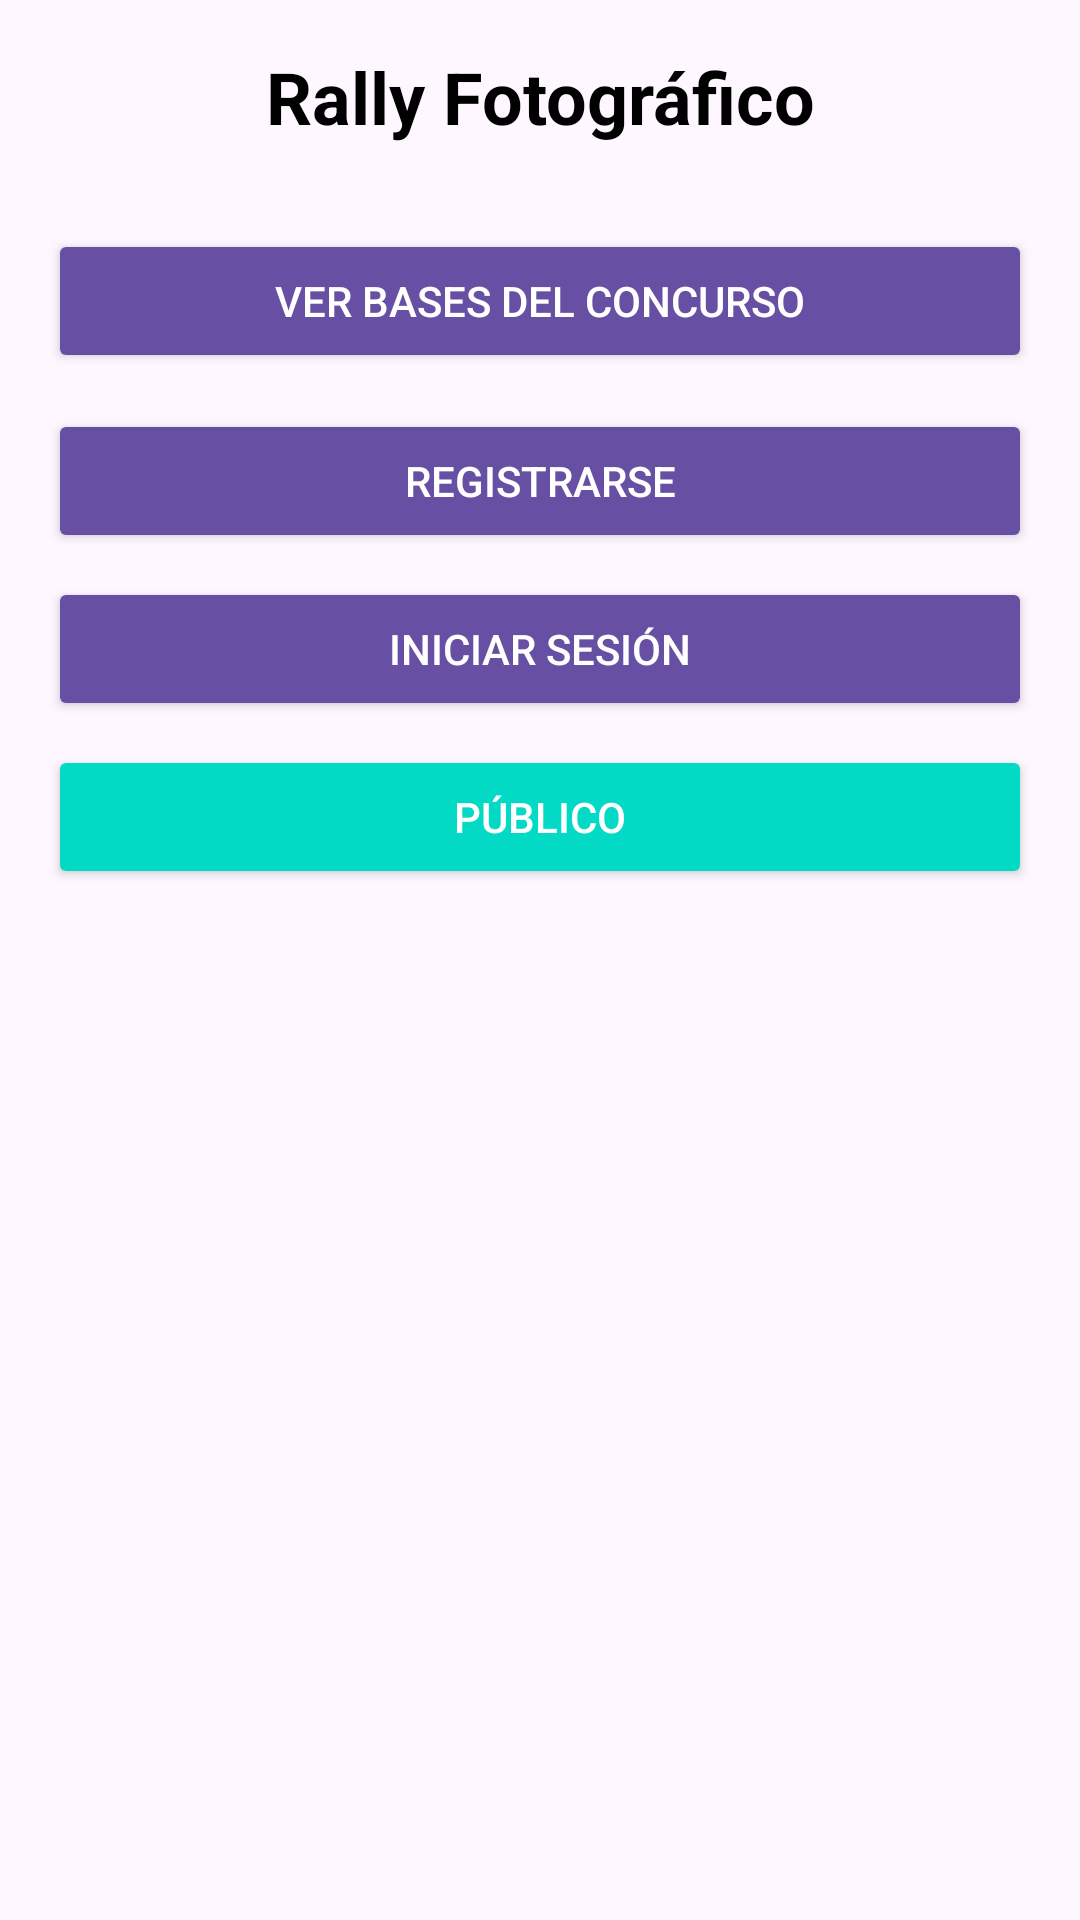

This screen was rendered from an Android layout file. Write that file and the resources it references.
<!-- AndroidManifest.xml: application theme Theme.RallyFotografico -->
<!-- res/layout/activity_home.xml -->
<?xml version="1.0" encoding="utf-8"?>
<androidx.core.widget.NestedScrollView
    xmlns:android="http://schemas.android.com/apk/res/android"
    xmlns:app="http://schemas.android.com/apk/res-auto"
    xmlns:tools="http://schemas.android.com/tools"
    android:layout_width="match_parent"
    android:layout_height="match_parent"
    android:fillViewport="true"
    tools:context=".activities.HomeActivity">

    <androidx.constraintlayout.widget.ConstraintLayout
        android:layout_width="match_parent"
        android:layout_height="wrap_content"
        android:padding="16dp">

        
        <TextView
            android:id="@+id/tvTitulo"
            android:layout_width="0dp"
            android:layout_height="wrap_content"
            android:text="@string/titulo_home"
            android:textSize="24sp"
            android:textStyle="bold"
            android:textAlignment="center"
            android:textColor="?android:textColorPrimary"
            app:layout_constraintTop_toTopOf="parent"
            app:layout_constraintStart_toStartOf="parent"
            app:layout_constraintEnd_toEndOf="parent" />

        
        <ImageView
            android:id="@+id/ivImagenInicio"
            android:layout_width="match_parent"
            android:layout_height="wrap_content"
            android:layout_marginTop="16dp"
            android:maxHeight="200dp"
            android:adjustViewBounds="true"
            android:scaleType="fitCenter"
            android:contentDescription="@string/descripcion_imagen_inicio"
            android:clickable="true"
            android:focusable="true"
            app:layout_constraintTop_toBottomOf="@id/tvTitulo"
            app:layout_constraintStart_toStartOf="parent"
            app:layout_constraintEnd_toEndOf="parent"
            app:layout_constraintBottom_toTopOf="@id/btnBases" />

        
        <Button
            android:id="@+id/btnBases"
            android:layout_width="0dp"
            android:layout_height="wrap_content"
            android:layout_marginTop="12dp"
            android:backgroundTint="?attr/colorPrimary"
            android:padding="12dp"
            android:text="@string/ver_bases"
            android:textColor="@android:color/white"
            app:layout_constraintTop_toBottomOf="@id/ivImagenInicio"
            app:layout_constraintStart_toStartOf="parent"
            app:layout_constraintEnd_toEndOf="parent" />

        
        <Button
            android:id="@+id/btnRegistro"
            android:layout_width="0dp"
            android:layout_height="wrap_content"
            android:layout_marginTop="12dp"
            android:padding="12dp"
            android:text="@string/registrarse"
            android:backgroundTint="?attr/colorPrimary"
            android:textColor="@android:color/white"
            app:layout_constraintTop_toBottomOf="@id/btnBases"
            app:layout_constraintStart_toStartOf="parent"
            app:layout_constraintEnd_toEndOf="parent" />

        
        <Button
            android:id="@+id/btnLogin"
            android:layout_width="0dp"
            android:layout_height="wrap_content"
            android:layout_marginTop="8dp"
            android:padding="12dp"
            android:text="@string/iniciar_sesion"
            android:backgroundTint="?attr/colorPrimary"
            android:textColor="@android:color/white"
            app:layout_constraintTop_toBottomOf="@id/btnRegistro"
            app:layout_constraintStart_toStartOf="parent"
            app:layout_constraintEnd_toEndOf="parent" />

        
        <Button
            android:id="@+id/btnEntrarPublico"
            android:layout_width="0dp"
            android:layout_height="wrap_content"
            android:layout_marginTop="8dp"
            android:padding="12dp"
            android:text="@string/publico"
            android:backgroundTint="@color/colorSecondary"
            android:textColor="@android:color/white"
            app:layout_constraintTop_toBottomOf="@id/btnLogin"
            app:layout_constraintStart_toStartOf="parent"
            app:layout_constraintEnd_toEndOf="parent" />

    </androidx.constraintlayout.widget.ConstraintLayout>
</androidx.core.widget.NestedScrollView>
<!-- resources referenced by this layout -->
<resources>
  <color name="colorSecondary">#03DAC5</color>
  <string name="descripcion_imagen_inicio">Imagen de inicio</string>
  <string name="iniciar_sesion">Iniciar Sesión</string>
  <string name="publico">Público</string>
  <string name="registrarse">Registrarse</string>
  <string name="titulo_home">Rally Fotográfico</string>
  <string name="ver_bases">Ver Bases del Concurso</string>
  <style name="Theme.RallyFotografico" parent="Base.Theme.RallyFotografico" />
  <style name="Base.Theme.RallyFotografico" parent="Theme.Material3.DayNight.NoActionBar">
          
          <item name="colorControlNormal">@color/black</item>
          <item name="android:textColorHint">@color/black</item>
          <item name="android:textColorPrimary">@color/black</item>
      </style>
  <color name="black">#FF000000</color>
</resources>
